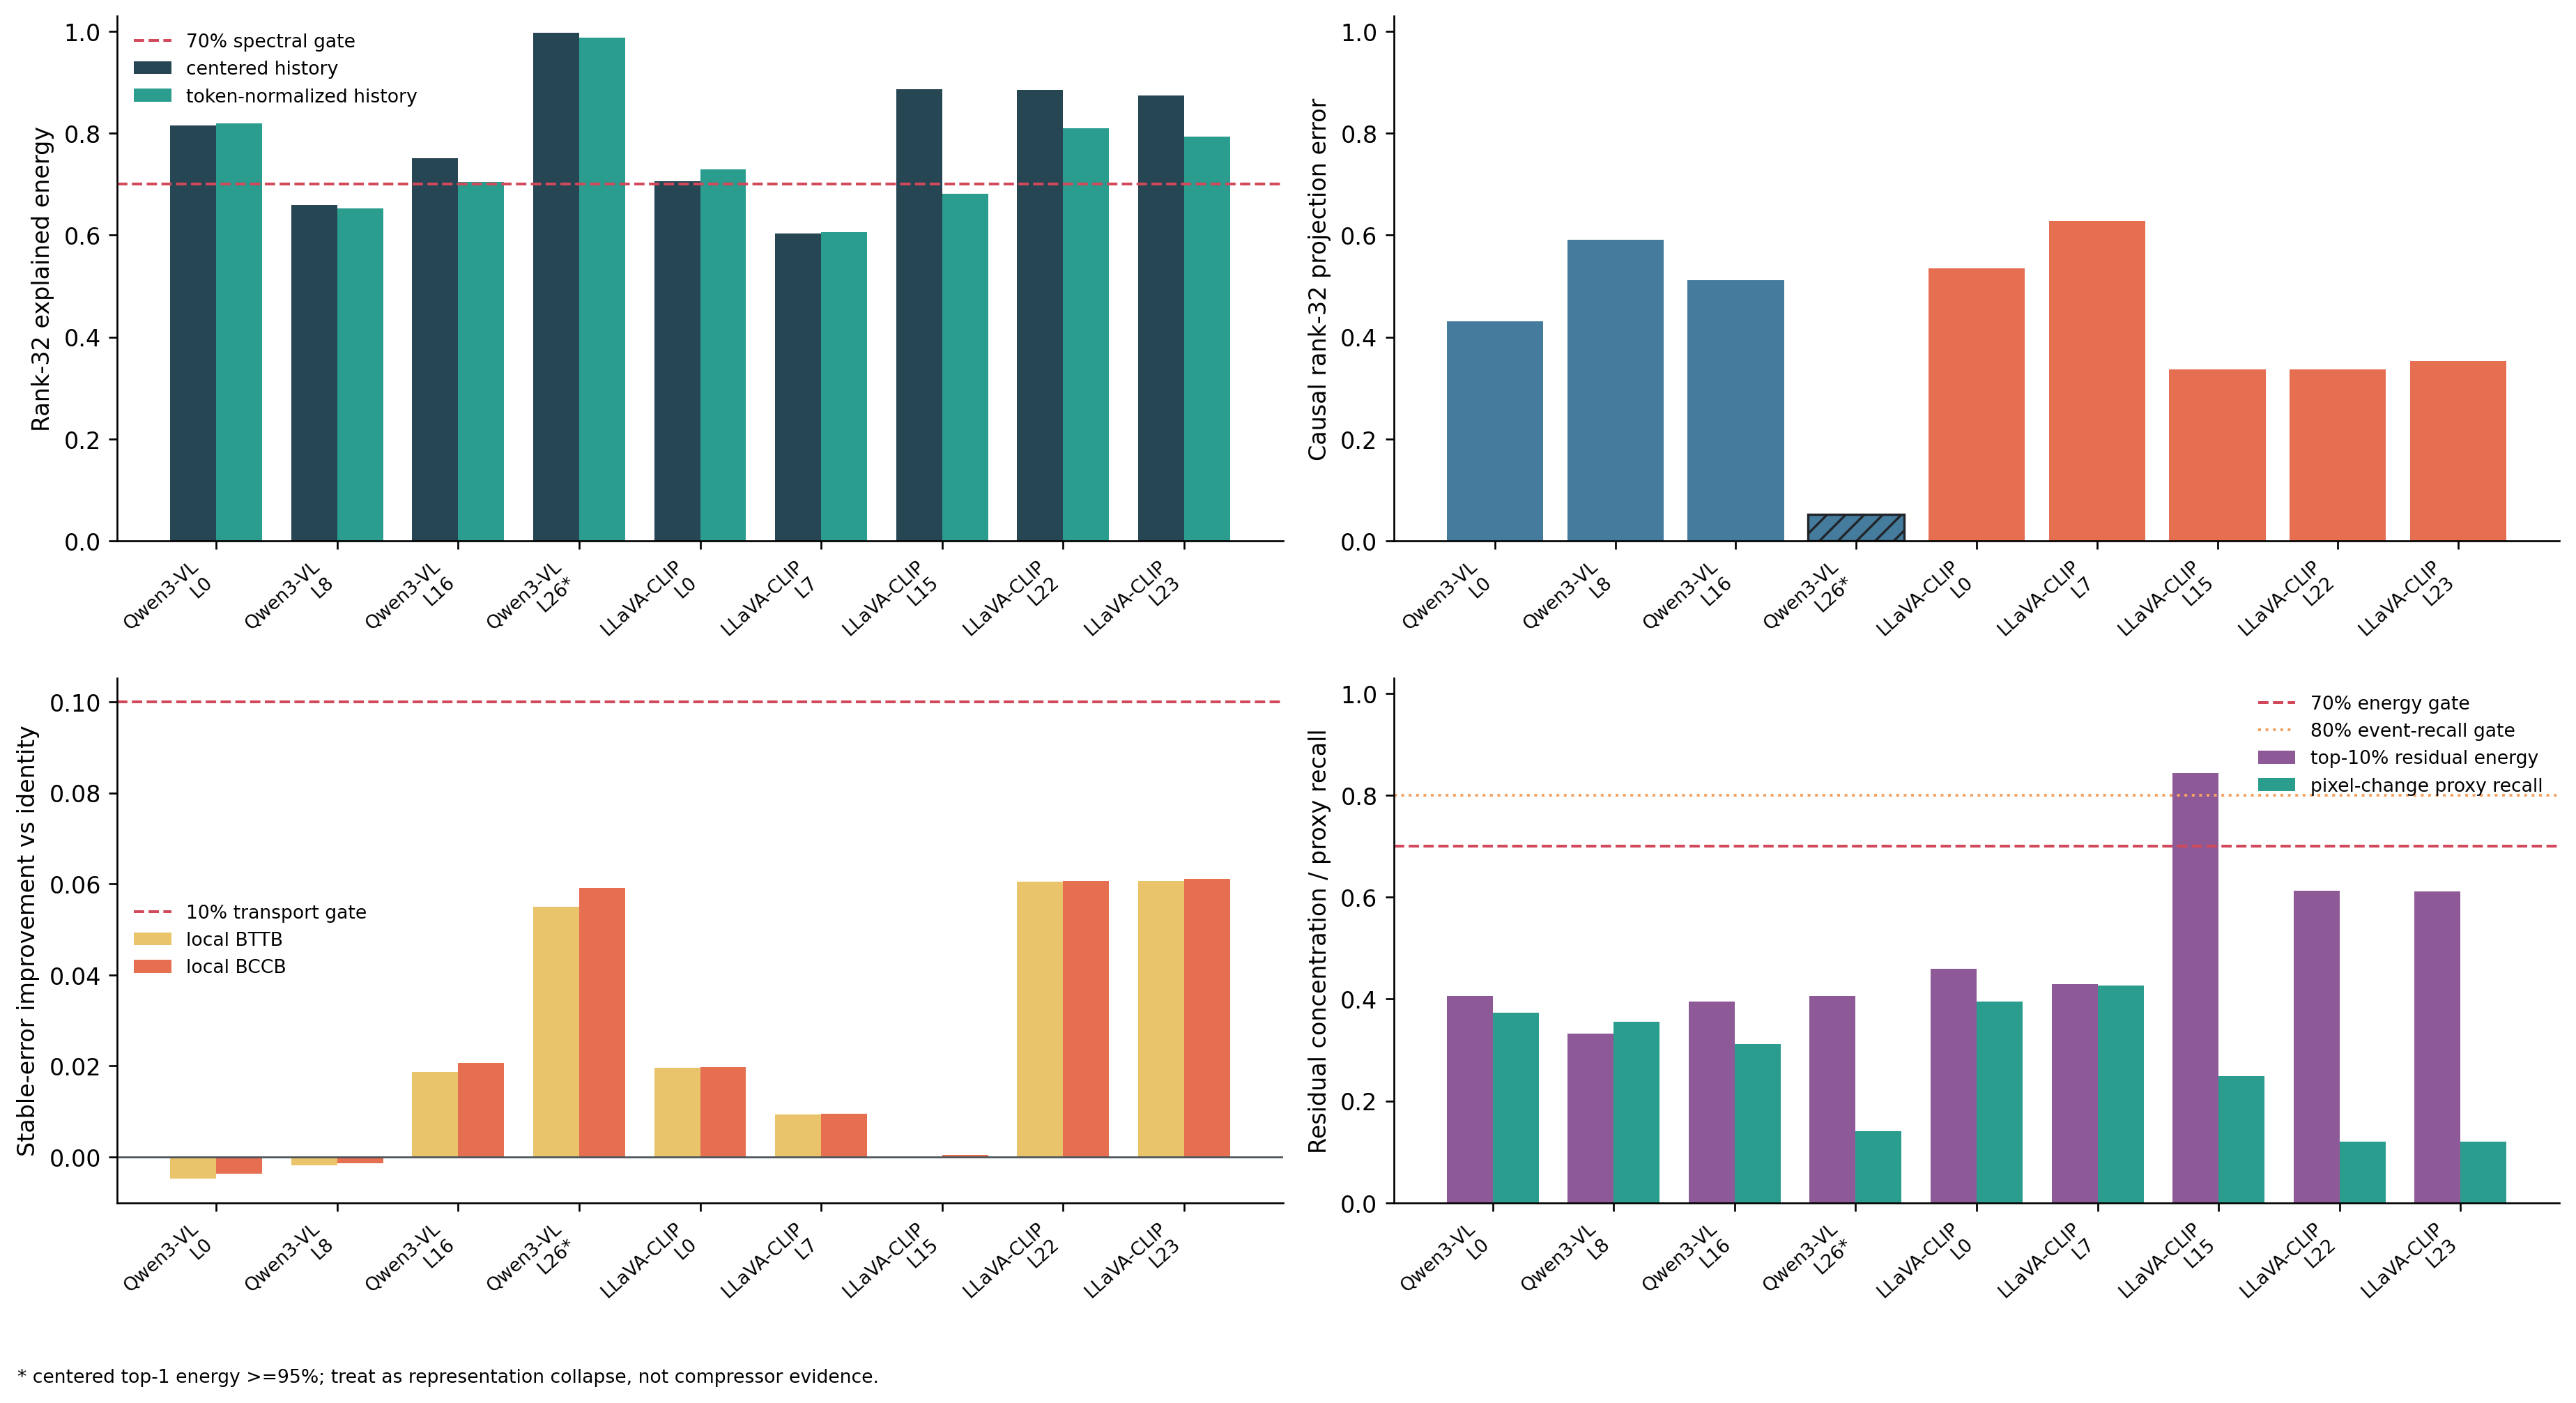

Values plotted in this chart, from the file beside it:
encoder, layer, history_centered_rank32_energy, history_token_normalized_rank32_energy, causal_rank32_projection_error, identity_stable_centered_error, local_bttb_stable_centered_error, local_bccb_stable_centered_error, local_bttb_relative_improvement, local_bccb_relative_improvement, residual_top10_energy, pixel_change_proxy_recall, centered_top1_energy, centered_effective_rank, collapsed_representation
Qwen3-VL, 0, 0.8153, 0.8193, 0.4316, 0.2237, 0.2248, 0.2245, -0.004813, -0.003594, 0.4053, 0.3725, 0.09152, 47.05, False
Qwen3-VL, 8, 0.66, 0.6531, 0.5911, 0.3386, 0.3392, 0.3391, -0.001872, -0.00144, 0.3318, 0.3553, 0.1045, 73.93, False
Qwen3-VL, 16, 0.7517, 0.7048, 0.5117, 0.4424, 0.4342, 0.4333, 0.01872, 0.02063, 0.3947, 0.3111, 0.1825, 44.03, False
Qwen3-VL, 26, 0.9975, 0.9878, 0.05259, 0.7211, 0.6814, 0.6785, 0.05504, 0.05906, 0.4059, 0.1406, 0.9922, 1.081, True
LLaVA-CLIP, 0, 0.706, 0.7297, 0.5352, 0.3537, 0.3467, 0.3467, 0.01964, 0.01984, 0.4597, 0.3953, 0.1101, 69, False
LLaVA-CLIP, 7, 0.6038, 0.6061, 0.6285, 0.2896, 0.2869, 0.2868, 0.009408, 0.009555, 0.4291, 0.4261, 0.07652, 117.8, False
LLaVA-CLIP, 15, 0.8862, 0.681, 0.3361, 0.6394, 0.6396, 0.6392, -0.0001699, 0.0004179, 0.8432, 0.2491, 0.6789, 8.137, False
LLaVA-CLIP, 22, 0.885, 0.8105, 0.3372, 0.6127, 0.5757, 0.5756, 0.06045, 0.06068, 0.6131, 0.1196, 0.4921, 12.96, False
LLaVA-CLIP, 23, 0.8743, 0.7939, 0.3524, 0.618, 0.5805, 0.5803, 0.06066, 0.06105, 0.611, 0.1203, 0.4801, 14.06, False
